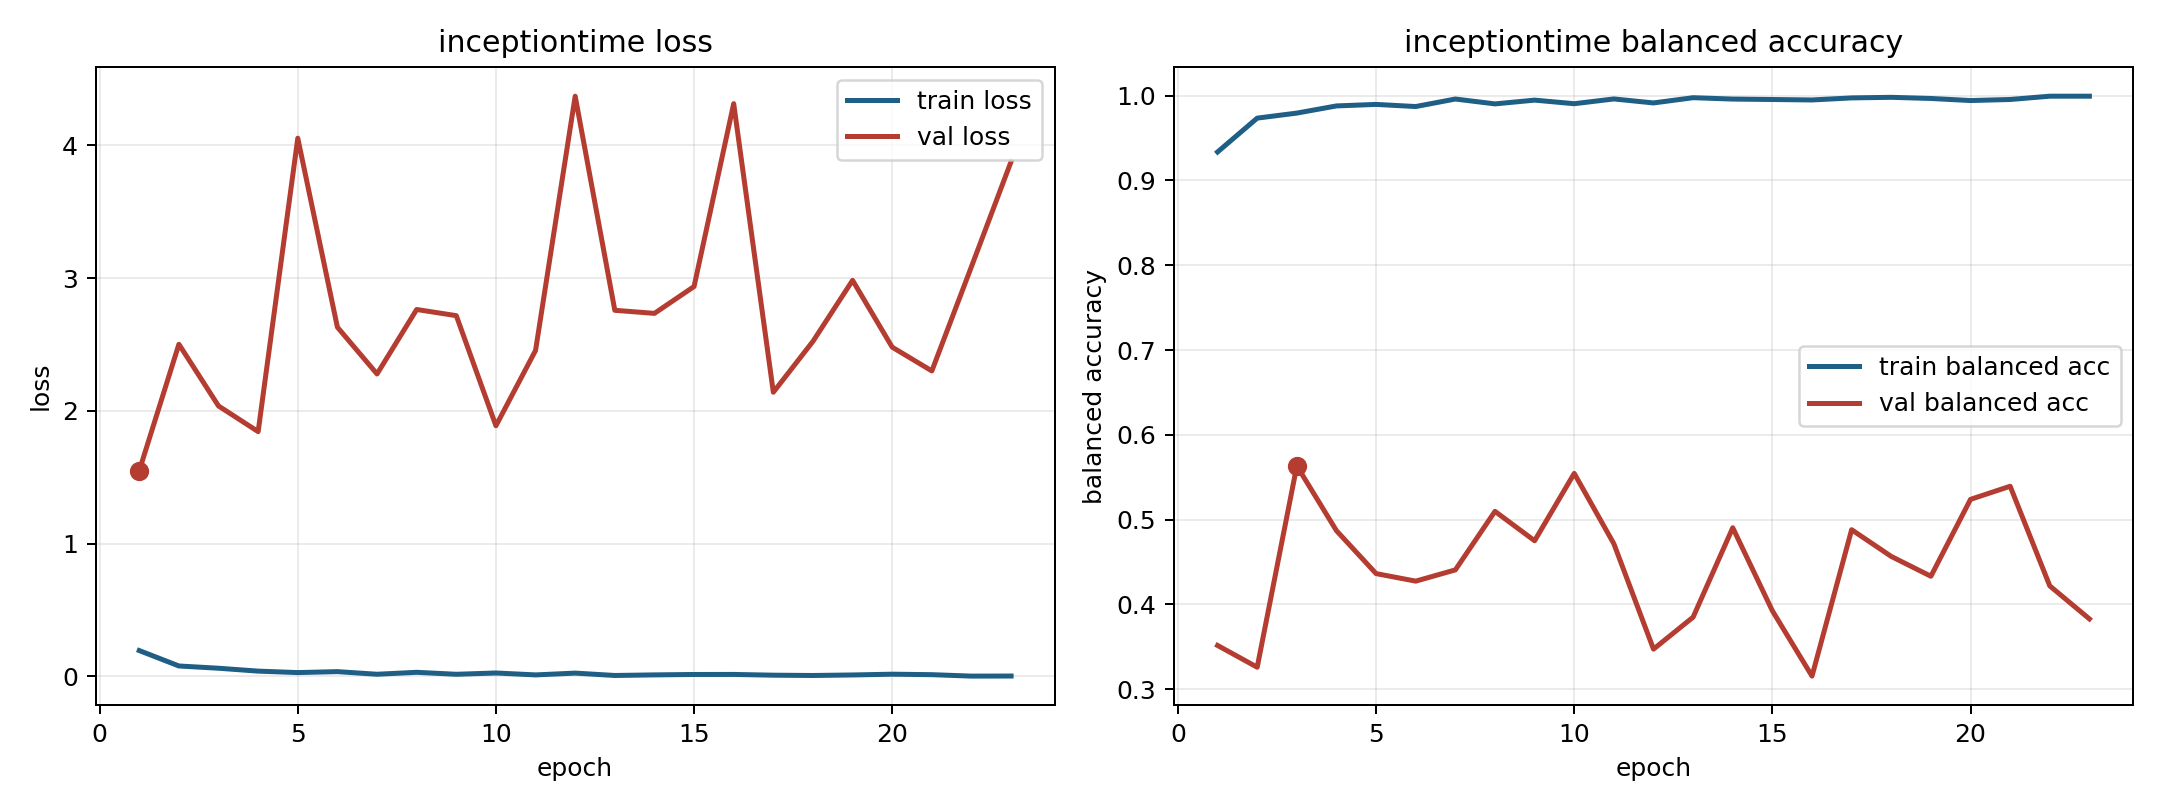

The file beside this chart, header and first rows:
model, fold, epoch, train_loss, train_balanced_accuracy, val_loss, val_balanced_accuracy
inceptiontime, 1, 1, 0.1948, 0.9336, 1.55, 0.3516
inceptiontime, 1, 2, 0.07866, 0.9735, 2.502, 0.3259
inceptiontime, 1, 3, 0.06165, 0.9794, 2.037, 0.5634
inceptiontime, 1, 4, 0.03988, 0.9879, 1.844, 0.4869
inceptiontime, 1, 5, 0.02891, 0.9896, 4.055, 0.4363
inceptiontime, 1, 6, 0.03613, 0.9871, 2.631, 0.4274
inceptiontime, 1, 7, 0.01631, 0.996, 2.279, 0.4407
inceptiontime, 1, 8, 0.03093, 0.9903, 2.764, 0.5097
inceptiontime, 1, 9, 0.01609, 0.9947, 2.718, 0.475
inceptiontime, 1, 10, 0.02583, 0.9905, 1.888, 0.5545
inceptiontime, 1, 11, 0.01145, 0.9961, 2.455, 0.4715
inceptiontime, 1, 12, 0.02492, 0.9914, 4.371, 0.3472
inceptiontime, 1, 13, 0.007122, 0.9976, 2.758, 0.385
inceptiontime, 1, 14, 0.01154, 0.9959, 2.735, 0.4904
inceptiontime, 1, 15, 0.01461, 0.9954, 2.937, 0.3924
inceptiontime, 1, 16, 0.01499, 0.9949, 4.315, 0.3154
inceptiontime, 1, 17, 0.009298, 0.9973, 2.141, 0.4881
inceptiontime, 1, 18, 0.007026, 0.998, 2.524, 0.4565
inceptiontime, 1, 19, 0.01097, 0.9967, 2.984, 0.4332
inceptiontime, 1, 20, 0.01674, 0.9942, 2.48, 0.5239
inceptiontime, 1, 21, 0.01318, 0.9954, 2.301, 0.5393
inceptiontime, 1, 22, 0.002377, 0.9993, 3.087, 0.4218
inceptiontime, 1, 23, 0.002935, 0.9993, 3.879, 0.3829
